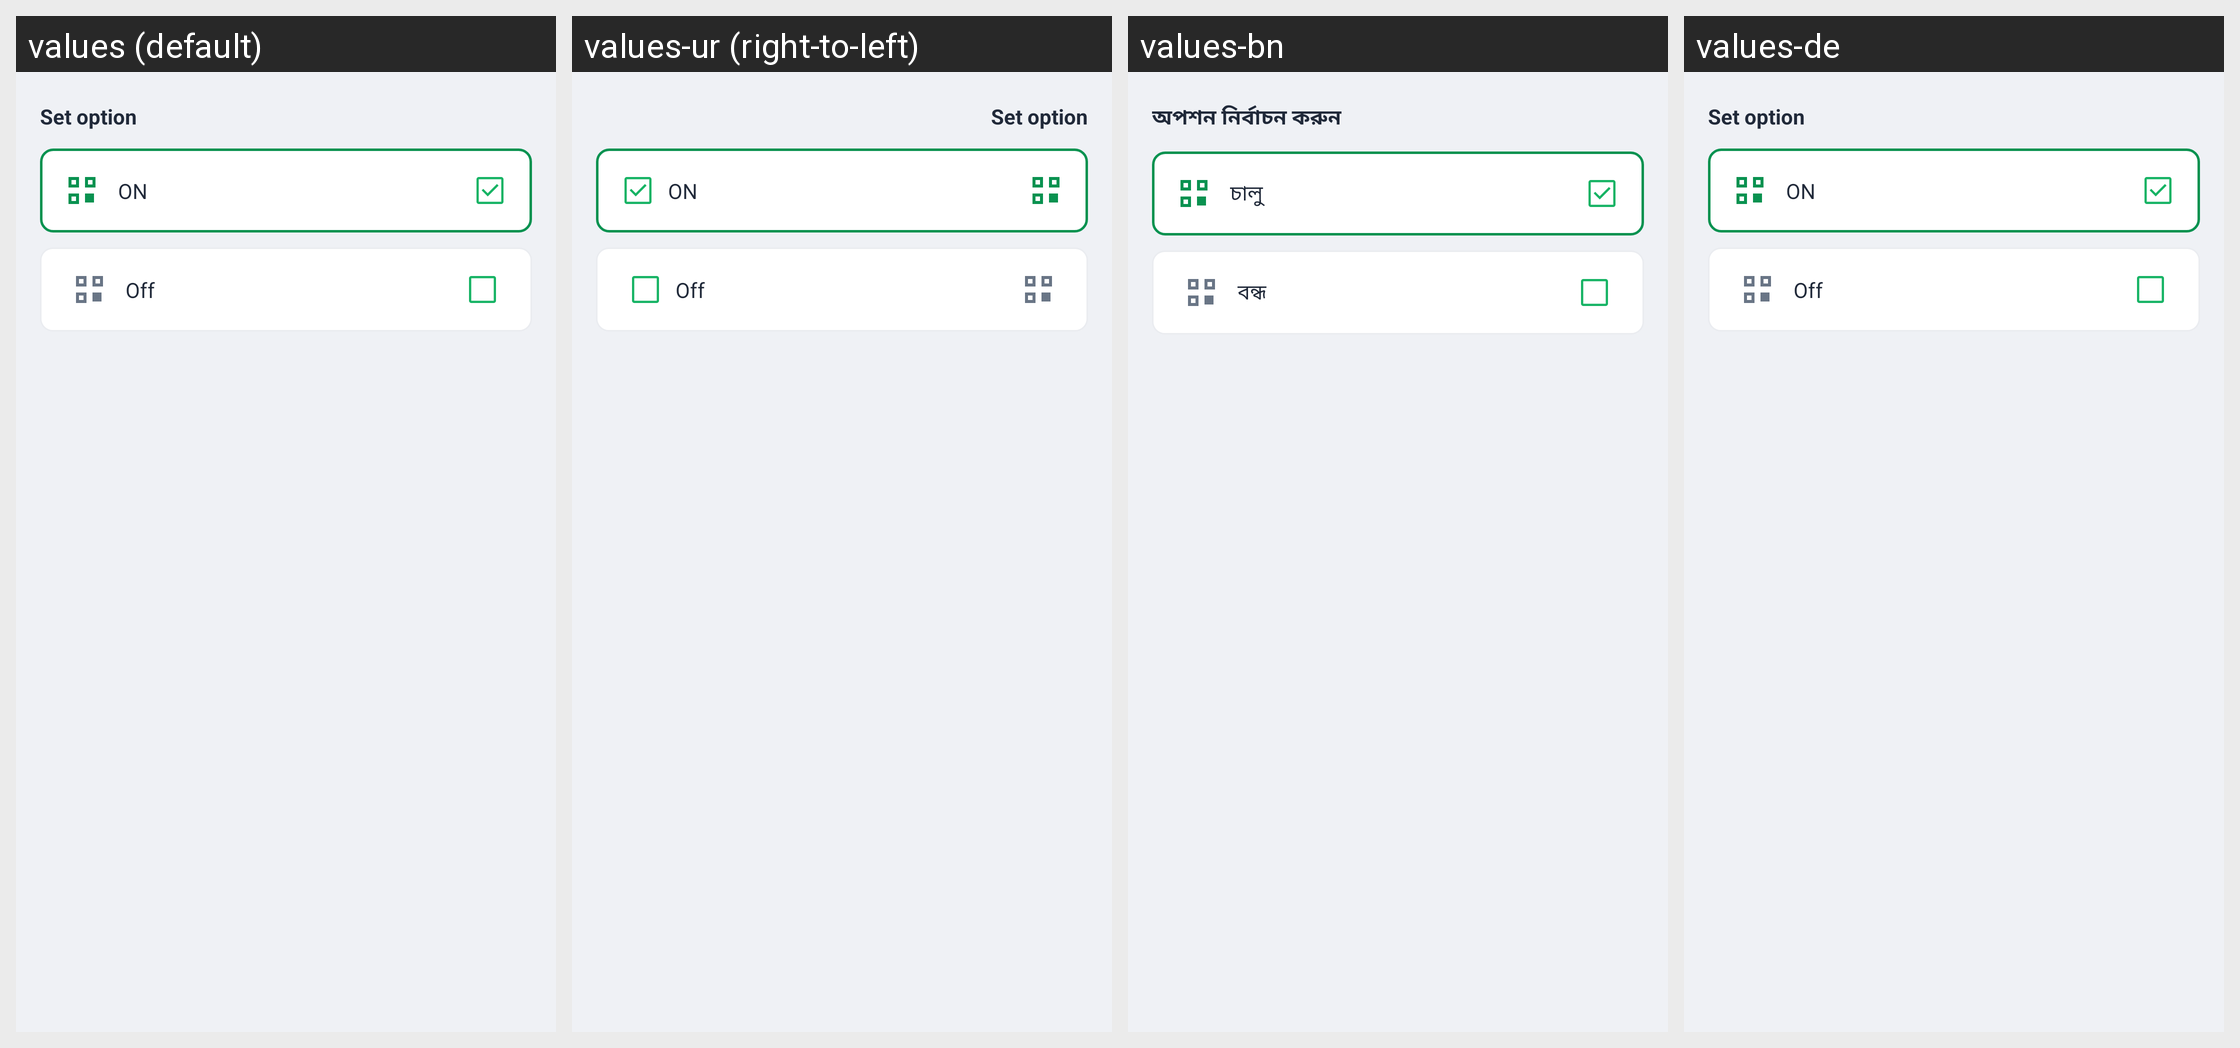

This grid shows one Android layout under several languages. Give, for every string resource on the screen, its name, the default text and each shown locale's text.
Android screen res/layout/activity_qr_settings.xml rendered under 4 locales, left to right: values (default), values-ur (right-to-left), values-bn, values-de. Device: Nexus 5 (rendered at 1080×1920; each locale shown at half size, 540×960, under a caption strip naming it); theme Base.Theme.RedCube.
Other locales in the repository, not shown: values-af, values-am, values-ar, values-as, values-az, values-be, values-bg, values-bs, values-ca, values-cs, values-da, values-el, values-en-rCA, values-en-rGB, values-en-rIN, values-en-rXC, values-es, values-es-rUS, values-et, values-eu, values-fa, values-fi, values-fr, values-fr-rCA, values-gl, values-gu, values-hi, values-hr, values-hu, values-hy, values-in, values-is, values-it, values-iw, values-ja, values-ka, values-kk, values-km, values-kn, values-ko, values-ky, values-lo, values-lt, values-lv, values-mk, values-ml, values-mn, values-mr, values-ms, values-my, values-nb, values-ne, values-nl, values-or, values-pa, values-pl, values-pt, values-pt-rBR, values-pt-rPT, values-ro, values-ru, values-si, values-sk, values-sl, values-sq, values-sr, values-sv, values-sw, values-ta, values-te, values-th, values-tl, values-tr, values-uk, values-uz, values-vi, values-zh-rCN, values-zh-rHK, values-zh-rTW, values-zu.
Strings drawn on this screen, with the default value and each locale's value (text and hints the layout hard-codes, and strings that could not be matched under every locale, appear in the picture but are not listed):

qr_settings_set_option
  values: Set option
  values-ur: Set option  [not translated; the default value is used]
  values-bn: অপশন নির্বাচন করুন
  values-de: Set option  [not translated; the default value is used]

qr_settings_on
  values: ON
  values-ur: ON  [not translated; the default value is used]
  values-bn: চালু
  values-de: ON  [not translated; the default value is used]

qr_settings_off
  values: Off
  values-ur: Off  [not translated; the default value is used]
  values-bn: বন্ধ
  values-de: Off  [not translated; the default value is used]
